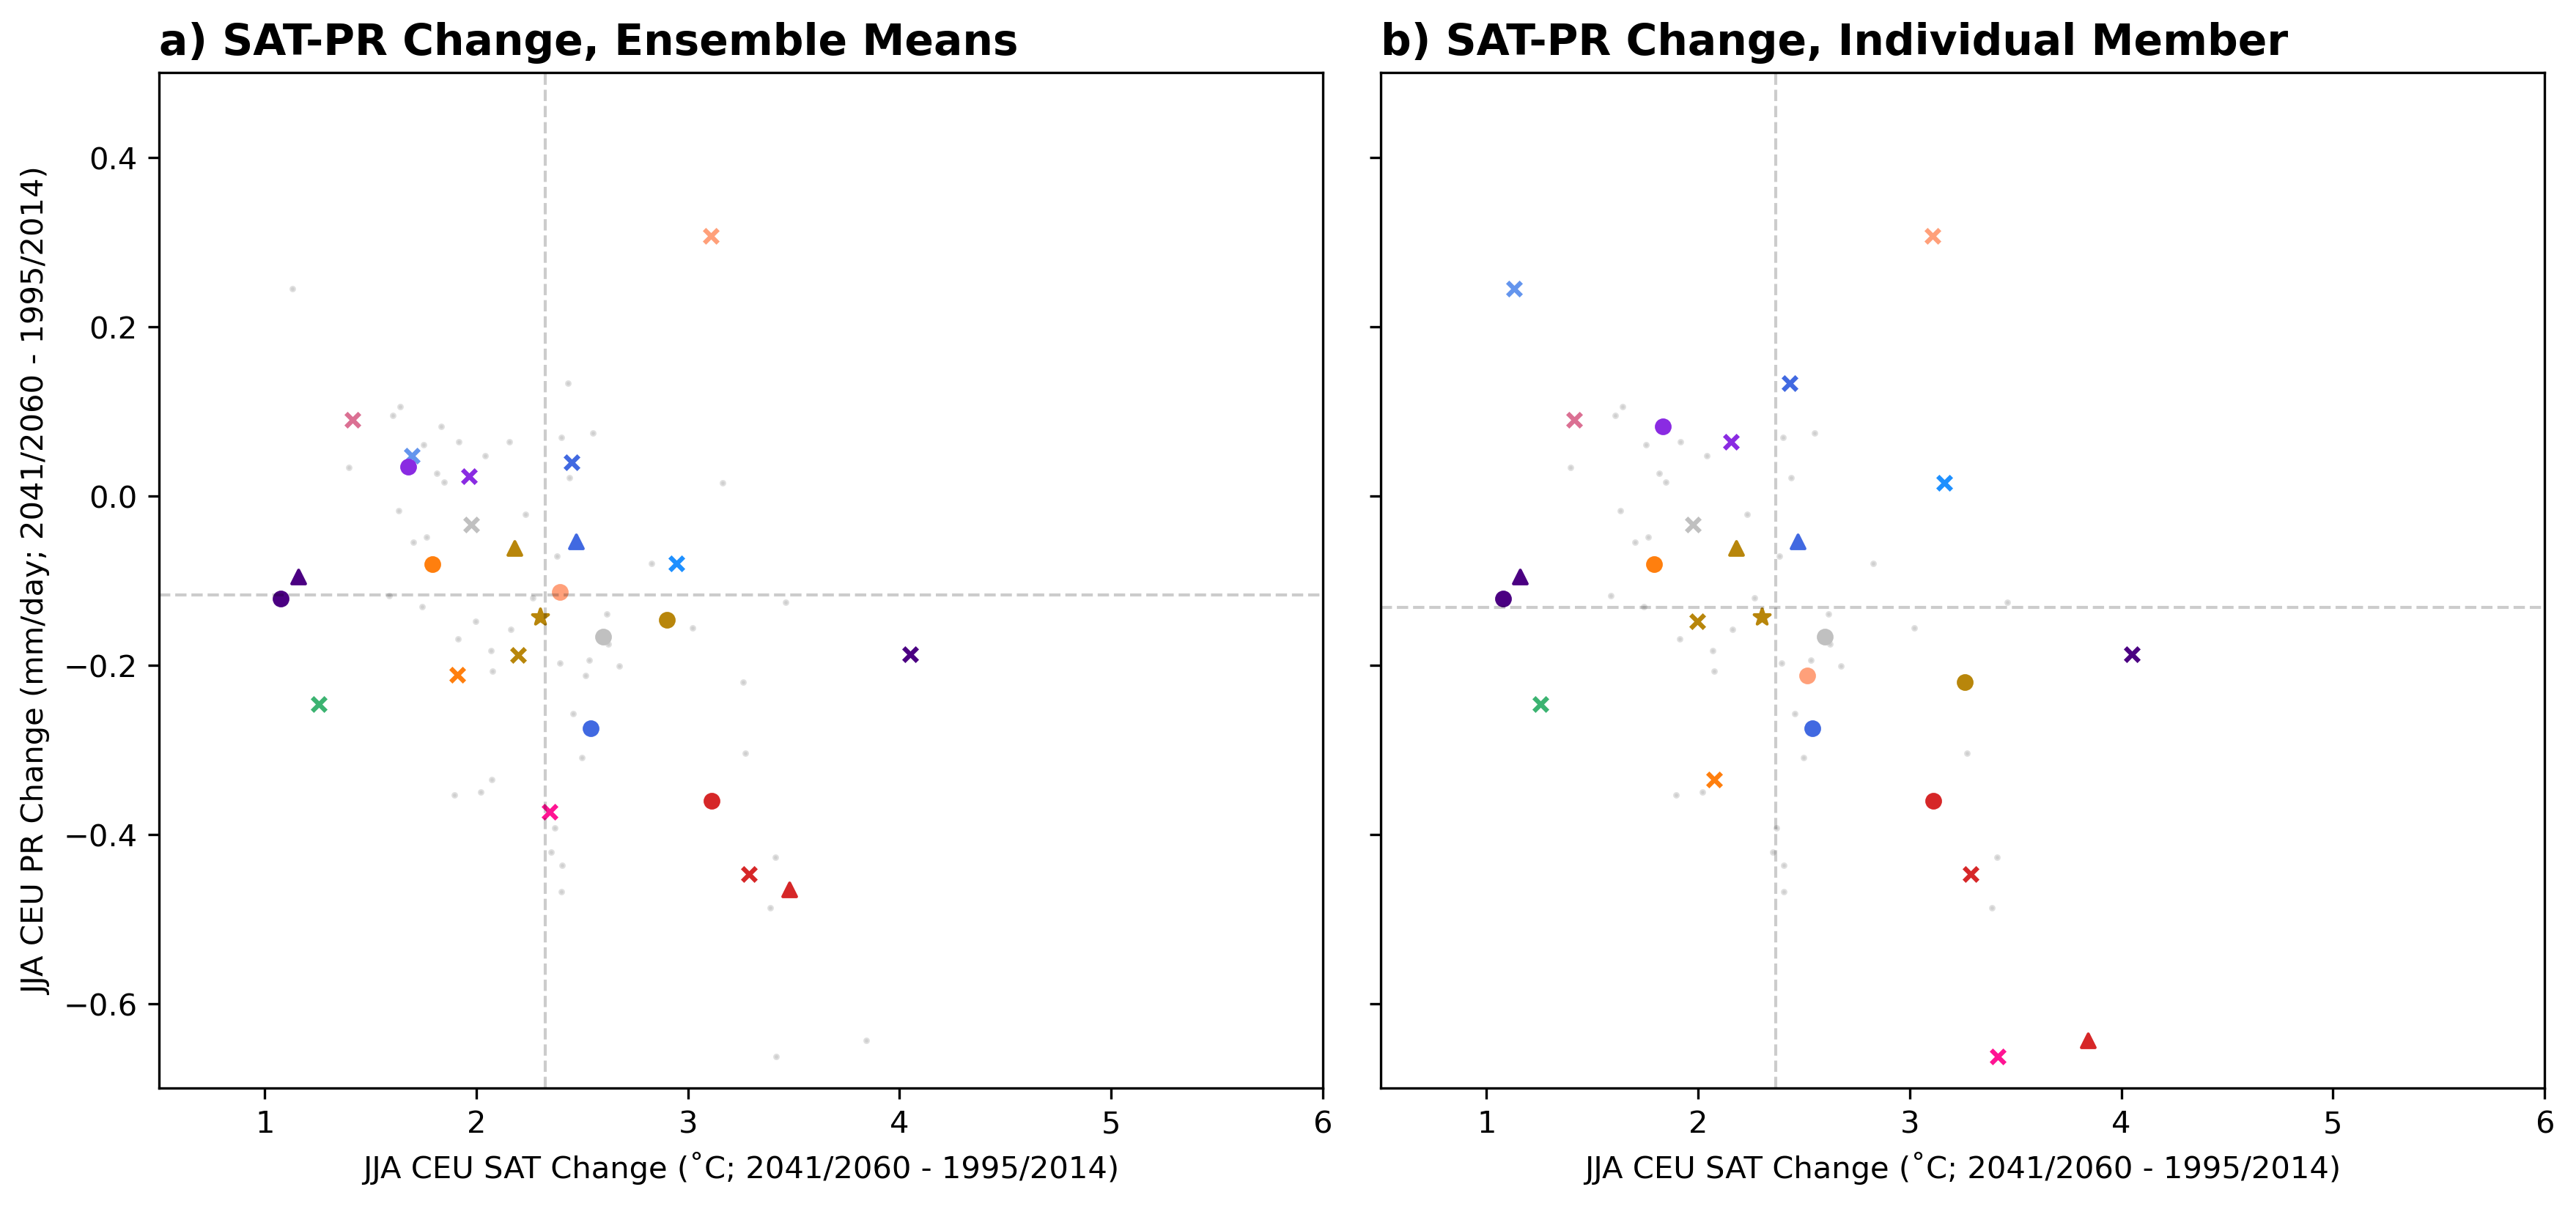

Write the Python code that produced this figure.
# Supplementary Figure 12 : Spread comparison for the CMIP5 JJA CEU case

#################################
# packages
#################################

import xarray as xr
import cartopy.crs as ccrs
import numpy as np
import matplotlib.pyplot as plt
import regionmask
import cdo

import datetime
from scipy import signal, stats
from statsmodels.stats.weightstats import DescrStatsW
import xskillscore

## Load in

members_cmip5 = ['ACCESS1-0-r1i1p1', 'ACCESS1-3-r1i1p1', 'CCSM4-r1i1p1', 'CCSM4-r2i1p1',
      'CCSM4-r3i1p1', 'CCSM4-r4i1p1', 'CCSM4-r5i1p1', 'CCSM4-r6i1p1',
      'CESM1-CAM5-r1i1p1', 'CESM1-CAM5-r2i1p1', 'CESM1-CAM5-r3i1p1',
      'CNRM-CM5-r10i1p1', 'CNRM-CM5-r1i1p1', 'CNRM-CM5-r2i1p1',
      'CNRM-CM5-r4i1p1', 'CNRM-CM5-r6i1p1', 'CSIRO-Mk3-6-0-r10i1p1',
      'CSIRO-Mk3-6-0-r1i1p1', 'CSIRO-Mk3-6-0-r2i1p1', 'CSIRO-Mk3-6-0-r3i1p1',
      'CSIRO-Mk3-6-0-r4i1p1', 'CSIRO-Mk3-6-0-r5i1p1', 'CSIRO-Mk3-6-0-r6i1p1',
      'CSIRO-Mk3-6-0-r7i1p1', 'CSIRO-Mk3-6-0-r8i1p1', 'CSIRO-Mk3-6-0-r9i1p1',
      'CanESM2-r1i1p1', 'CanESM2-r2i1p1', 'CanESM2-r3i1p1', 'CanESM2-r4i1p1',
      'CanESM2-r5i1p1', 'GFDL-CM3-r1i1p1', 'GFDL-ESM2G-r1i1p1',
      'GFDL-ESM2M-r1i1p1', 'GISS-E2-H-r1i1p1', 'GISS-E2-H-r1i1p2',
      'GISS-E2-H-r1i1p3', 'GISS-E2-H-r2i1p1', 'GISS-E2-H-r2i1p3',
      'GISS-E2-R-r1i1p1', 'GISS-E2-R-r1i1p2', 'GISS-E2-R-r1i1p3',
      'GISS-E2-R-r2i1p1', 'GISS-E2-R-r2i1p3', 'HadGEM2-ES-r1i1p1',
      'HadGEM2-ES-r2i1p1', 'HadGEM2-ES-r3i1p1', 'HadGEM2-ES-r4i1p1',
      'IPSL-CM5A-LR-r1i1p1', 'IPSL-CM5A-LR-r2i1p1', 'IPSL-CM5A-LR-r3i1p1',
      'IPSL-CM5A-LR-r4i1p1', 'IPSL-CM5A-MR-r1i1p1', 'IPSL-CM5B-LR-r1i1p1',
      'MIROC-ESM-r1i1p1', 'MIROC5-r1i1p1', 'MIROC5-r2i1p1', 'MIROC5-r3i1p1',
      'MPI-ESM-LR-r1i1p1', 'MPI-ESM-LR-r2i1p1', 'MPI-ESM-LR-r3i1p1',
      'MPI-ESM-MR-r1i1p1', 'MRI-CGCM3-r1i1p1', 'NorESM1-M-r1i1p1',
      'NorESM1-ME-r1i1p1', 'bcc-csm1-1-m-r1i1p1', 'bcc-csm1-1-r1i1p1',
      'inmcm4-r1i1p1']

## targets

dir = '/**/CMIP_subselection/Data/'

dsT5_jja = xr.open_dataset(dir + 'tas_mon_CMIP5_rcp85_g025_v2_CEU_JJA.nc',use_cftime = True)
dsT5_jja = dsT5_jja-273.15
dsT5_jja = dsT5_jja.sortby(dsT5_jja.member)
dsT5_jja = dsT5_jja.sel(member=members_cmip5)

dsPr5_ceu_jja = xr.open_dataset(dir + 'pr_mon_CMIP5_rcp85_g025_v2_CEU_JJA.nc',use_cftime = True)
dsPr5_ceu_jja['pr'] = dsPr5_ceu_jja.pr*86400
dsPr5_ceu_jja = dsPr5_ceu_jja.sortby(dsPr5_ceu_jja.member)
dsPr5_ceu_jja = dsPr5_ceu_jja.sel(member=members_cmip5)

dsT5_jja_base = dsT5_jja.sel(year=slice('1995','2014')).mean('year')
dsT5_jja_fut = dsT5_jja.sel(year=slice('2041','2060')).mean('year')

dsT5_target = dsT5_jja_fut - dsT5_jja_base

def cos_lat_weighted_mean(ds):
 weights = np.cos(np.deg2rad(ds.lat))
 weights.name = "weights"
 ds_weighted = ds.weighted(weights)
 weighted_mean = ds_weighted.mean(('lon', 'lat'))
 return weighted_mean

dsT5_target_ts = cos_lat_weighted_mean(dsT5_target)

dsPr5_ceu_jja_base = dsPr5_ceu_jja.sel(year=slice('1995','2014')).mean('year')
dsPr5_ceu_jja_fut = dsPr5_ceu_jja.sel(year=slice('2041','2060')).mean('year')

dsPr5_target = dsPr5_ceu_jja_fut - dsPr5_ceu_jja_base
dsPr5_target_ts = cos_lat_weighted_mean(dsPr5_target)

## cmip5 ensemble averaging
rng = np.arange(8,11)
cesm1 = dsT5_target_ts.isel(member=rng).mean('member').tas
cesm1['member'] = 'CESM1-CAM5-r0i0p0'
rng = np.arange(55,58)
miroc5 = dsT5_target_ts.isel(member=rng).mean('member').tas
miroc5['member'] = 'MIROC5-r0i0p0'
rng = np.arange(44,48)
hadgemes = dsT5_target_ts.isel(member=rng).mean('member').tas
hadgemes['member'] = 'HadGEM2-ES-r0i0p0'
rng = np.arange(2,8)
ccsm4 = dsT5_target_ts.isel(member=rng).mean('member').tas
ccsm4['member'] = 'CCSM4-r0i0p0'
rng = np.arange(26,31)
canesm2 = dsT5_target_ts.isel(member=rng).mean('member').tas
canesm2['member'] = 'CanESM2-r0i0p0'
rng = np.arange(58,61)
mpilr = dsT5_target_ts.isel(member=rng).mean('member').tas
mpilr['member'] = 'MPI-ESM-LR-r0i0p0'
rng = np.arange(16,26)
csiro = dsT5_target_ts.isel(member=rng).mean('member').tas
csiro['member'] = 'CSIRO-Mk3-6-0-r0i0p0'
rng = np.arange(39,44)
gissr = dsT5_target_ts.isel(member=rng).mean('member').tas
gissr['member'] = 'GISS-E2-R-r0i0p0'
rng = np.arange(34,39)
gissh = dsT5_target_ts.isel(member=rng).mean('member').tas
gissh['member'] = 'GISS-E2-H-r0i0p0'
rng = np.arange(11,16)
cnrm5 = dsT5_target_ts.isel(member=rng).mean('member').tas
cnrm5['member'] = 'CNRM-CM5-r0i0p0'
rng = np.arange(48,52)
ipsl5a = dsT5_target_ts.isel(member=rng).mean('member').tas
ipsl5a['member'] = 'IPSL-CM5A-LR-r0i0p0'

dsT5_target_ts_em = xr.concat([dsT5_target_ts.sel(member='ACCESS1-0-r1i1p1').tas,
dsT5_target_ts.sel(member='ACCESS1-3-r1i1p1').tas,ccsm4,cesm1,cnrm5,csiro,canesm2,
dsT5_target_ts.sel(member='GFDL-CM3-r1i1p1').tas,dsT5_target_ts.sel(member='GFDL-ESM2G-r1i1p1').tas,
dsT5_target_ts.sel(member='GFDL-ESM2M-r1i1p1').tas,gissh,gissr,hadgemes,ipsl5a,
dsT5_target_ts.sel(member='IPSL-CM5A-MR-r1i1p1').tas,dsT5_target_ts.sel(member='IPSL-CM5B-LR-r1i1p1').tas,
dsT5_target_ts.sel(member='MIROC-ESM-r1i1p1').tas,miroc5,mpilr,dsT5_target_ts.sel(member='MPI-ESM-MR-r1i1p1').tas,
dsT5_target_ts.sel(member='MRI-CGCM3-r1i1p1').tas,dsT5_target_ts.sel(member='NorESM1-M-r1i1p1').tas,
dsT5_target_ts.sel(member='NorESM1-ME-r1i1p1').tas,dsT5_target_ts.sel(member='bcc-csm1-1-m-r1i1p1').tas,
dsT5_target_ts.sel(member='bcc-csm1-1-r1i1p1').tas,dsT5_target_ts.sel(member='inmcm4-r1i1p1').tas],dim='member')

rng = np.arange(8,11)
cesm1 = dsPr5_target_ts.isel(member=rng).mean('member').pr
cesm1['member'] = 'CESM1-CAM5-r0i0p0'
rng = np.arange(55,58)
miroc5 = dsPr5_target_ts.isel(member=rng).mean('member').pr
miroc5['member'] = 'MIROC5-r0i0p0'
rng = np.arange(44,48)
hadgemes = dsPr5_target_ts.isel(member=rng).mean('member').pr
hadgemes['member'] = 'HadGEM2-ES-r0i0p0'
rng = np.arange(2,8)
ccsm4 = dsPr5_target_ts.isel(member=rng).mean('member').pr
ccsm4['member'] = 'CCSM4-r0i0p0'
rng = np.arange(26,31)
canesm2 = dsPr5_target_ts.isel(member=rng).mean('member').pr
canesm2['member'] = 'CanESM2-r0i0p0'
rng = np.arange(58,61)
mpilr = dsPr5_target_ts.isel(member=rng).mean('member').pr
mpilr['member'] = 'MPI-ESM-LR-r0i0p0'
rng = np.arange(16,26)
csiro = dsPr5_target_ts.isel(member=rng).mean('member').pr
csiro['member'] = 'CSIRO-Mk3-6-0-r0i0p0'
rng = np.arange(39,44)
gissr = dsPr5_target_ts.isel(member=rng).mean('member').pr
gissr['member'] = 'GISS-E2-R-r0i0p0'
rng = np.arange(34,39)
gissh = dsPr5_target_ts.isel(member=rng).mean('member').pr
gissh['member'] = 'GISS-E2-H-r0i0p0'
rng = np.arange(11,16)
cnrm5 = dsPr5_target_ts.isel(member=rng).mean('member').pr
cnrm5['member'] = 'CNRM-CM5-r0i0p0'
rng = np.arange(48,52)
ipsl5a = dsPr5_target_ts.isel(member=rng).mean('member').pr
ipsl5a['member'] = 'IPSL-CM5A-LR-r0i0p0'

dsPr5_target_ts_em = xr.concat([dsPr5_target_ts.sel(member='ACCESS1-0-r1i1p1').pr,
dsPr5_target_ts.sel(member='ACCESS1-3-r1i1p1').pr,ccsm4,cesm1,cnrm5,csiro,canesm2,
dsPr5_target_ts.sel(member='GFDL-CM3-r1i1p1').pr,dsPr5_target_ts.sel(member='GFDL-ESM2G-r1i1p1').pr,
dsPr5_target_ts.sel(member='GFDL-ESM2M-r1i1p1').pr,gissh,gissr,hadgemes,ipsl5a,
dsPr5_target_ts.sel(member='IPSL-CM5A-MR-r1i1p1').pr,dsPr5_target_ts.sel(member='IPSL-CM5B-LR-r1i1p1').pr,
dsPr5_target_ts.sel(member='MIROC-ESM-r1i1p1').pr,miroc5,mpilr,dsPr5_target_ts.sel(member='MPI-ESM-MR-r1i1p1').pr,
dsPr5_target_ts.sel(member='MRI-CGCM3-r1i1p1').pr,dsPr5_target_ts.sel(member='NorESM1-M-r1i1p1').pr,
dsPr5_target_ts.sel(member='NorESM1-ME-r1i1p1').pr,dsPr5_target_ts.sel(member='bcc-csm1-1-m-r1i1p1').pr,
dsPr5_target_ts.sel(member='bcc-csm1-1-r1i1p1').pr,dsPr5_target_ts.sel(member='inmcm4-r1i1p1').pr],dim='member')

###############################################################

#### ** Normalize ** #####

dsT5_target_ts_norm = (dsT5_target_ts  - np.mean(dsT5_target_ts))/np.std(dsT5_target_ts)
dsPr5_target_ts_norm = (dsPr5_target_ts - np.mean(dsPr5_target_ts))/np.std(dsPr5_target_ts)

#spread ensemble
dsT5_target_ts_spd_ind = dsT5_target_ts_norm.sel(member=[
       'ACCESS1-0-r1i1p1', 'ACCESS1-3-r1i1p1','GFDL-CM3-r1i1p1', 'GFDL-ESM2G-r1i1p1',
       'GFDL-ESM2M-r1i1p1','IPSL-CM5A-MR-r1i1p1', 'IPSL-CM5B-LR-r1i1p1',
       'MIROC-ESM-r1i1p1','MPI-ESM-MR-r1i1p1', 'MRI-CGCM3-r1i1p1', 'NorESM1-M-r1i1p1',
       'NorESM1-ME-r1i1p1', 'bcc-csm1-1-m-r1i1p1', 'bcc-csm1-1-r1i1p1',
       'inmcm4-r1i1p1']).tas
dsPr5_target_ts_spd_ind = dsPr5_target_ts_norm.sel(member=['ACCESS1-0-r1i1p1', 'ACCESS1-3-r1i1p1',
        'GFDL-CM3-r1i1p1', 'GFDL-ESM2G-r1i1p1','GFDL-ESM2M-r1i1p1','IPSL-CM5A-MR-r1i1p1',
        'IPSL-CM5B-LR-r1i1p1','MIROC-ESM-r1i1p1','MPI-ESM-MR-r1i1p1', 'MRI-CGCM3-r1i1p1',
        'NorESM1-M-r1i1p1','NorESM1-ME-r1i1p1', 'bcc-csm1-1-m-r1i1p1', 'bcc-csm1-1-r1i1p1',
       'inmcm4-r1i1p1']).pr

#####################
# fixed ponts
keys = ['ACCESS1-0-r1i1p1', 'ACCESS1-3-r1i1p1','GFDL-CM3-r1i1p1', 'GFDL-ESM2G-r1i1p1',
'GFDL-ESM2M-r1i1p1','IPSL-CM5A-MR-r1i1p1', 'IPSL-CM5B-LR-r1i1p1',
'MIROC-ESM-r1i1p1','MPI-ESM-MR-r1i1p1', 'MRI-CGCM3-r1i1p1', 'NorESM1-M-r1i1p1',
'NorESM1-ME-r1i1p1', 'bcc-csm1-1-m-r1i1p1', 'bcc-csm1-1-r1i1p1',
'inmcm4-r1i1p1']

dict_ind = {}
for ii in range(len(keys)):
    dict_ind[keys[ii]] = (dsT5_target_ts_norm.sel(member=keys[ii]).tas.item(0),dsPr5_target_ts_norm.sel(member=keys[ii]).pr.item(0))

#########
# Model 1
keys = ['CCSM4-r1i1p1', 'CCSM4-r2i1p1',
'CCSM4-r3i1p1', 'CCSM4-r4i1p1', 'CCSM4-r5i1p1', 'CCSM4-r6i1p1']

dict_model = {}
for ii in range(len(keys)):
    dict_model[keys[ii]] = (dsT5_target_ts_norm.sel(member=keys[ii]).tas.item(0),dsPr5_target_ts_norm.sel(member=keys[ii]).pr.item(0))

## pick member
def choose_furthest_member(mem):
    min_dist = {}
    dict_dist = {}
    for key in dict_ind:
        dist = np.linalg.norm(np.array(dict_model[mem]) - np.array(dict_ind[key]))
        dict_dist[key] = dist
    min_key = min(dict_dist, key=dict_dist.get)
    min_value = min(dict_dist.values())
    print("Lowest value:",mem,min_key,min_value)

for ii in range(len(keys)):
    choose_furthest_member(keys[ii])

key_choice = 'CCSM4-r6i1p1'
dict_ind[key_choice] = (dsT5_target_ts_norm.sel(member=key_choice).tas.item(0),dsPr5_target_ts_norm.sel(member=key_choice).pr.item(0))

#########
# Model 2
keys = ['CESM1-CAM5-r1i1p1', 'CESM1-CAM5-r2i1p1', 'CESM1-CAM5-r3i1p1']

dict_model = {}
for ii in range(len(keys)):
    dict_model[keys[ii]] = (dsT5_target_ts_norm.sel(member=keys[ii]).tas.item(0),dsPr5_target_ts_norm.sel(member=keys[ii]).pr.item(0))

for ii in range(len(keys)):
    choose_furthest_member(keys[ii])

key_choice = 'CESM1-CAM5-r1i1p1'
dict_ind[key_choice] = (dsT5_target_ts_norm.sel(member=key_choice).tas.item(0),dsPr5_target_ts_norm.sel(member=key_choice).pr.item(0))

#########
# Model 3
keys = ['CNRM-CM5-r10i1p1', 'CNRM-CM5-r1i1p1', 'CNRM-CM5-r2i1p1','CNRM-CM5-r4i1p1', 'CNRM-CM5-r6i1p1']

dict_model = {}
for ii in range(len(keys)):
    dict_model[keys[ii]] = (dsT5_target_ts_norm.sel(member=keys[ii]).tas.item(0),dsPr5_target_ts_norm.sel(member=keys[ii]).pr.item(0))

for ii in range(len(keys)):
    choose_furthest_member(keys[ii])

key_choice = 'CNRM-CM5-r2i1p1'
dict_ind[key_choice] = (dsT5_target_ts_norm.sel(member=key_choice).tas.item(0),dsPr5_target_ts_norm.sel(member=key_choice).pr.item(0))

#########
# Model 4
keys = ['CSIRO-Mk3-6-0-r10i1p1',
'CSIRO-Mk3-6-0-r1i1p1', 'CSIRO-Mk3-6-0-r2i1p1', 'CSIRO-Mk3-6-0-r3i1p1',
'CSIRO-Mk3-6-0-r4i1p1', 'CSIRO-Mk3-6-0-r5i1p1', 'CSIRO-Mk3-6-0-r6i1p1',
'CSIRO-Mk3-6-0-r7i1p1', 'CSIRO-Mk3-6-0-r8i1p1', 'CSIRO-Mk3-6-0-r9i1p1']

dict_model = {}
for ii in range(len(keys)):
    dict_model[keys[ii]] = (dsT5_target_ts_norm.sel(member=keys[ii]).tas.item(0),dsPr5_target_ts_norm.sel(member=keys[ii]).pr.item(0))

for ii in range(len(keys)):
    choose_furthest_member(keys[ii])

key_choice = 'CSIRO-Mk3-6-0-r10i1p1'
dict_ind[key_choice] = (dsT5_target_ts_norm.sel(member=key_choice).tas.item(0),dsPr5_target_ts_norm.sel(member=key_choice).pr.item(0))

#########
# Model 5
keys = ['CanESM2-r1i1p1', 'CanESM2-r2i1p1', 'CanESM2-r3i1p1', 'CanESM2-r4i1p1',
'CanESM2-r5i1p1']

dict_model = {}
for ii in range(len(keys)):
    dict_model[keys[ii]] = (dsT5_target_ts_norm.sel(member=keys[ii]).tas.item(0),dsPr5_target_ts_norm.sel(member=keys[ii]).pr.item(0))

for ii in range(len(keys)):
    choose_furthest_member(keys[ii])

key_choice = 'CanESM2-r5i1p1'
dict_ind[key_choice] = (dsT5_target_ts_norm.sel(member=key_choice).tas.item(0),dsPr5_target_ts_norm.sel(member=key_choice).pr.item(0))

#########
# Model 6
keys = ['GISS-E2-H-r1i1p1', 'GISS-E2-H-r1i1p2','GISS-E2-H-r1i1p3', 'GISS-E2-H-r2i1p1', 'GISS-E2-H-r2i1p3']

dict_model = {}
for ii in range(len(keys)):
    dict_model[keys[ii]] = (dsT5_target_ts_norm.sel(member=keys[ii]).tas.item(0),dsPr5_target_ts_norm.sel(member=keys[ii]).pr.item(0))

for ii in range(len(keys)):
    choose_furthest_member(keys[ii])

key_choice = 'GISS-E2-H-r1i1p3'
dict_ind[key_choice] = (dsT5_target_ts_norm.sel(member=key_choice).tas.item(0),dsPr5_target_ts_norm.sel(member=key_choice).pr.item(0))

#########
# Model 7
keys = ['GISS-E2-R-r1i1p1', 'GISS-E2-R-r1i1p2', 'GISS-E2-R-r1i1p3','GISS-E2-R-r2i1p1', 'GISS-E2-R-r2i1p3']

dict_model = {}
for ii in range(len(keys)):
    dict_model[keys[ii]] = (dsT5_target_ts_norm.sel(member=keys[ii]).tas.item(0),dsPr5_target_ts_norm.sel(member=keys[ii]).pr.item(0))

for ii in range(len(keys)):
    choose_furthest_member(keys[ii])

key_choice = 'GISS-E2-R-r1i1p3'
dict_ind[key_choice] = (dsT5_target_ts_norm.sel(member=key_choice).tas.item(0),dsPr5_target_ts_norm.sel(member=key_choice).pr.item(0))

#########
# Model 8
keys = ['HadGEM2-ES-r1i1p1','HadGEM2-ES-r2i1p1', 'HadGEM2-ES-r3i1p1', 'HadGEM2-ES-r4i1p1']

dict_model = {}
for ii in range(len(keys)):
    dict_model[keys[ii]] = (dsT5_target_ts_norm.sel(member=keys[ii]).tas.item(0),dsPr5_target_ts_norm.sel(member=keys[ii]).pr.item(0))

for ii in range(len(keys)):
    choose_furthest_member(keys[ii])

key_choice = 'HadGEM2-ES-r4i1p1'
dict_ind[key_choice] = (dsT5_target_ts_norm.sel(member=key_choice).tas.item(0),dsPr5_target_ts_norm.sel(member=key_choice).pr.item(0))

#########
# Model 9
keys = ['IPSL-CM5A-LR-r1i1p1', 'IPSL-CM5A-LR-r2i1p1', 'IPSL-CM5A-LR-r3i1p1','IPSL-CM5A-LR-r4i1p1']

dict_model = {}
for ii in range(len(keys)):
    dict_model[keys[ii]] = (dsT5_target_ts_norm.sel(member=keys[ii]).tas.item(0),dsPr5_target_ts_norm.sel(member=keys[ii]).pr.item(0))

for ii in range(len(keys)):
    choose_furthest_member(keys[ii])

key_choice = 'IPSL-CM5A-LR-r2i1p1'
dict_ind[key_choice] = (dsT5_target_ts_norm.sel(member=key_choice).tas.item(0),dsPr5_target_ts_norm.sel(member=key_choice).pr.item(0))

#########
# Model 10
keys = ['MIROC5-r1i1p1', 'MIROC5-r2i1p1', 'MIROC5-r3i1p1']

dict_model = {}
for ii in range(len(keys)):
    dict_model[keys[ii]] = (dsT5_target_ts_norm.sel(member=keys[ii]).tas.item(0),dsPr5_target_ts_norm.sel(member=keys[ii]).pr.item(0))

for ii in range(len(keys)):
    choose_furthest_member(keys[ii])

key_choice = 'MIROC5-r3i1p1'
dict_ind[key_choice] = (dsT5_target_ts_norm.sel(member=key_choice).tas.item(0),dsPr5_target_ts_norm.sel(member=key_choice).pr.item(0))

#########
# Model 11
keys = ['MPI-ESM-LR-r1i1p1', 'MPI-ESM-LR-r2i1p1', 'MPI-ESM-LR-r3i1p1']

dict_model = {}
for ii in range(len(keys)):
    dict_model[keys[ii]] = (dsT5_target_ts_norm.sel(member=keys[ii]).tas.item(0),dsPr5_target_ts_norm.sel(member=keys[ii]).pr.item(0))

for ii in range(len(keys)):
    choose_furthest_member(keys[ii])

key_choice = 'MPI-ESM-LR-r2i1p1'
dict_ind[key_choice] = (dsT5_target_ts_norm.sel(member=key_choice).tas.item(0),dsPr5_target_ts_norm.sel(member=key_choice).pr.item(0))

###########################################################

dsT5_target_ts_spd_all = dsT5_target_ts.sel(member=['ACCESS1-0-r1i1p1', 'ACCESS1-3-r1i1p1', 'CCSM4-r6i1p1',
       'CESM1-CAM5-r1i1p1','CNRM-CM5-r2i1p1', 'CSIRO-Mk3-6-0-r10i1p1',
       'CanESM2-r5i1p1', 'GFDL-CM3-r1i1p1', 'GFDL-ESM2G-r1i1p1',
       'GFDL-ESM2M-r1i1p1', 'GISS-E2-H-r1i1p3','GISS-E2-R-r1i1p3','HadGEM2-ES-r4i1p1',
       'IPSL-CM5A-LR-r1i1p1','IPSL-CM5A-MR-r1i1p1', 'IPSL-CM5B-LR-r1i1p1',
       'MIROC-ESM-r1i1p1', 'MIROC5-r3i1p1','MPI-ESM-LR-r2i1p1',
       'MPI-ESM-MR-r1i1p1', 'MRI-CGCM3-r1i1p1', 'NorESM1-M-r1i1p1',
       'NorESM1-ME-r1i1p1', 'bcc-csm1-1-m-r1i1p1', 'bcc-csm1-1-r1i1p1',
       'inmcm4-r1i1p1']).tas

dsPr5_target_ts_spd_all = dsPr5_target_ts.sel(member=['ACCESS1-0-r1i1p1', 'ACCESS1-3-r1i1p1', 'CCSM4-r6i1p1',
       'CESM1-CAM5-r1i1p1','CNRM-CM5-r2i1p1', 'CSIRO-Mk3-6-0-r10i1p1',
       'CanESM2-r5i1p1', 'GFDL-CM3-r1i1p1', 'GFDL-ESM2G-r1i1p1',
       'GFDL-ESM2M-r1i1p1', 'GISS-E2-H-r1i1p3','GISS-E2-R-r1i1p3','HadGEM2-ES-r4i1p1',
       'IPSL-CM5A-LR-r1i1p1','IPSL-CM5A-MR-r1i1p1', 'IPSL-CM5B-LR-r1i1p1',
       'MIROC-ESM-r1i1p1', 'MIROC5-r3i1p1','MPI-ESM-LR-r2i1p1',
       'MPI-ESM-MR-r1i1p1', 'MRI-CGCM3-r1i1p1', 'NorESM1-M-r1i1p1',
       'NorESM1-ME-r1i1p1', 'bcc-csm1-1-m-r1i1p1', 'bcc-csm1-1-r1i1p1',
       'inmcm4-r1i1p1']).pr

# ################################################
fig = plt.figure(figsize=(14,6))
ax = plt.subplot(121)
# ################################################

plt.axvline(dsT5_target_ts_em.median("member").data,color='k',linewidth=1,linestyle='dashed',alpha=0.2)
plt.axhline(dsPr5_target_ts_em.median("member").data,color='k',linewidth=1,linestyle='dashed',alpha=0.2)

plt.scatter(dsT5_target_ts.tas,dsPr5_target_ts.pr,s=5,c="silver",marker='.',alpha=0.5)
plt.scatter(dsT5_target_ts_em.isel(member=0),dsPr5_target_ts_em.isel(member=0),c='tab:red',s=20,marker='x',alpha=1)
plt.scatter(dsT5_target_ts_em.isel(member=1),dsPr5_target_ts_em.isel(member=1),c='tab:red',s=20,marker='o',alpha=1)
plt.scatter(dsT5_target_ts_em.isel(member=2),dsPr5_target_ts_em.isel(member=2),c='darkgoldenrod',s=20,marker='x',alpha=1)
plt.scatter(dsT5_target_ts_em.isel(member=3),dsPr5_target_ts_em.isel(member=3),c='darkgoldenrod',s=20,marker='o',alpha=1)
plt.scatter(dsT5_target_ts_em.isel(member=4),dsPr5_target_ts_em.isel(member=4),c='cornflowerblue',s=20,marker='x',alpha=1)
plt.scatter(dsT5_target_ts_em.isel(member=5),dsPr5_target_ts_em.isel(member=5),c='deeppink',s=20,marker='x',alpha=1)
plt.scatter(dsT5_target_ts_em.isel(member=6),dsPr5_target_ts_em.isel(member=6),c='dodgerblue',s=20,marker='x',alpha=1)
plt.scatter(dsT5_target_ts_em.isel(member=7),dsPr5_target_ts_em.isel(member=7),c='indigo',s=20,marker='x',alpha=1)
plt.scatter(dsT5_target_ts_em.isel(member=8),dsPr5_target_ts_em.isel(member=8),c='indigo',s=20,marker='o',alpha=1)
plt.scatter(dsT5_target_ts_em.isel(member=9),dsPr5_target_ts_em.isel(member=9),c='indigo',s=20,marker='^',alpha=1)
plt.scatter(dsT5_target_ts_em.isel(member=10),dsPr5_target_ts_em.isel(member=10),c='blueviolet',s=20,marker='x',alpha=1)
plt.scatter(dsT5_target_ts_em.isel(member=11),dsPr5_target_ts_em.isel(member=11),c='blueviolet',s=20,marker='o',alpha=1)
plt.scatter(dsT5_target_ts_em.isel(member=12),dsPr5_target_ts_em.isel(member=12),c='tab:red',s=20,marker='^',alpha=1)
plt.scatter(dsT5_target_ts_em.isel(member=13),dsPr5_target_ts_em.isel(member=13),c='royalblue',s=20,marker='x',alpha=1)
plt.scatter(dsT5_target_ts_em.isel(member=14),dsPr5_target_ts_em.isel(member=14),c='royalblue',s=20,marker='o',alpha=1)
plt.scatter(dsT5_target_ts_em.isel(member=15),dsPr5_target_ts_em.isel(member=15),c='royalblue',s=20,marker='^',alpha=1)
plt.scatter(dsT5_target_ts_em.isel(member=16),dsPr5_target_ts_em.isel(member=16),c='lightsalmon',s=20,marker='x',alpha=1)
plt.scatter(dsT5_target_ts_em.isel(member=17),dsPr5_target_ts_em.isel(member=17),c='lightsalmon',s=20,marker='o',alpha=1)
plt.scatter(dsT5_target_ts_em.isel(member=18),dsPr5_target_ts_em.isel(member=18),c='tab:orange',s=20,marker='x',alpha=1)
plt.scatter(dsT5_target_ts_em.isel(member=19),dsPr5_target_ts_em.isel(member=19),c='tab:orange',s=20,marker='o',alpha=1)
plt.scatter(dsT5_target_ts_em.isel(member=20),dsPr5_target_ts_em.isel(member=20),c='palevioletred',s=20,marker='x',alpha=1)
plt.scatter(dsT5_target_ts_em.isel(member=21),dsPr5_target_ts_em.isel(member=21),c='darkgoldenrod',s=20,marker='^',alpha=1)
plt.scatter(dsT5_target_ts_em.isel(member=22),dsPr5_target_ts_em.isel(member=22),c='darkgoldenrod',s=30,marker='*',alpha=1)
plt.scatter(dsT5_target_ts_em.isel(member=23),dsPr5_target_ts_em.isel(member=23),c='silver',s=20,marker='x',alpha=1)
plt.scatter(dsT5_target_ts_em.isel(member=24),dsPr5_target_ts_em.isel(member=24),c='silver',s=20,marker='o',alpha=1)
plt.scatter(dsT5_target_ts_em.isel(member=25),dsPr5_target_ts_em.isel(member=25),c='mediumseagreen',s=20,marker='x',alpha=1)

plt.xlabel('JJA CEU SAT Change (˚C; 2041/2060 - 1995/2014)')
plt.xlim([0.5,6])
plt.ylabel('JJA CEU PR Change (mm/day; 2041/2060 - 1995/2014)')
plt.ylim([-0.7,0.5])
plt.title('a) SAT-PR Change, Ensemble Means',fontsize=14,fontweight='bold',loc='left')

ax = plt.subplot(122)

plt.axvline(dsT5_target_ts_spd_all.median("member").data,color='k',linewidth=1,linestyle='dashed',alpha=0.2)
plt.axhline(dsPr5_target_ts_spd_all.median("member").data,color='k',linewidth=1,linestyle='dashed',alpha=0.2)

plt.scatter(dsT5_target_ts.tas,dsPr5_target_ts.pr,s=5,c="silver",marker='.',alpha=0.5)
plt.scatter(dsT5_target_ts_spd_all.isel(member=0),dsPr5_target_ts_spd_all.isel(member=0),c='tab:red',s=20,marker='x',alpha=1)
plt.scatter(dsT5_target_ts_spd_all.isel(member=1),dsPr5_target_ts_spd_all.isel(member=1),c='tab:red',s=20,marker='o',alpha=1)
plt.scatter(dsT5_target_ts_spd_all.isel(member=2),dsPr5_target_ts_spd_all.isel(member=2),c='darkgoldenrod',s=20,marker='x',alpha=1)
plt.scatter(dsT5_target_ts_spd_all.isel(member=3),dsPr5_target_ts_spd_all.isel(member=3),c='darkgoldenrod',s=20,marker='o',alpha=1)
plt.scatter(dsT5_target_ts_spd_all.isel(member=4),dsPr5_target_ts_spd_all.isel(member=4),c='cornflowerblue',s=20,marker='x',alpha=1)
plt.scatter(dsT5_target_ts_spd_all.isel(member=5),dsPr5_target_ts_spd_all.isel(member=5),c='deeppink',s=20,marker='x',alpha=1)
plt.scatter(dsT5_target_ts_spd_all.isel(member=6),dsPr5_target_ts_spd_all.isel(member=6),c='dodgerblue',s=20,marker='x',alpha=1)
plt.scatter(dsT5_target_ts_spd_all.isel(member=7),dsPr5_target_ts_spd_all.isel(member=7),c='indigo',s=20,marker='x',alpha=1)
plt.scatter(dsT5_target_ts_spd_all.isel(member=8),dsPr5_target_ts_spd_all.isel(member=8),c='indigo',s=20,marker='o',alpha=1)
plt.scatter(dsT5_target_ts_spd_all.isel(member=9),dsPr5_target_ts_spd_all.isel(member=9),c='indigo',s=20,marker='^',alpha=1)
plt.scatter(dsT5_target_ts_spd_all.isel(member=10),dsPr5_target_ts_spd_all.isel(member=10),c='blueviolet',s=20,marker='x',alpha=1)
plt.scatter(dsT5_target_ts_spd_all.isel(member=11),dsPr5_target_ts_spd_all.isel(member=11),c='blueviolet',s=20,marker='o',alpha=1)
plt.scatter(dsT5_target_ts_spd_all.isel(member=12),dsPr5_target_ts_spd_all.isel(member=12),c='tab:red',s=20,marker='^',alpha=1)
plt.scatter(dsT5_target_ts_spd_all.isel(member=13),dsPr5_target_ts_spd_all.isel(member=13),c='royalblue',s=20,marker='x',alpha=1)
plt.scatter(dsT5_target_ts_spd_all.isel(member=14),dsPr5_target_ts_spd_all.isel(member=14),c='royalblue',s=20,marker='o',alpha=1)
plt.scatter(dsT5_target_ts_spd_all.isel(member=15),dsPr5_target_ts_spd_all.isel(member=15),c='royalblue',s=20,marker='^',alpha=1)
plt.scatter(dsT5_target_ts_spd_all.isel(member=16),dsPr5_target_ts_spd_all.isel(member=16),c='lightsalmon',s=20,marker='x',alpha=1)
plt.scatter(dsT5_target_ts_spd_all.isel(member=17),dsPr5_target_ts_spd_all.isel(member=17),c='lightsalmon',s=20,marker='o',alpha=1)
plt.scatter(dsT5_target_ts_spd_all.isel(member=18),dsPr5_target_ts_spd_all.isel(member=18),c='tab:orange',s=20,marker='x',alpha=1)
plt.scatter(dsT5_target_ts_spd_all.isel(member=19),dsPr5_target_ts_spd_all.isel(member=19),c='tab:orange',s=20,marker='o',alpha=1)
plt.scatter(dsT5_target_ts_spd_all.isel(member=20),dsPr5_target_ts_spd_all.isel(member=20),c='palevioletred',s=20,marker='x',alpha=1)
plt.scatter(dsT5_target_ts_spd_all.isel(member=21),dsPr5_target_ts_spd_all.isel(member=21),c='darkgoldenrod',s=20,marker='^',alpha=1)
plt.scatter(dsT5_target_ts_spd_all.isel(member=22),dsPr5_target_ts_spd_all.isel(member=22),c='darkgoldenrod',s=30,marker='*',alpha=1)
plt.scatter(dsT5_target_ts_spd_all.isel(member=23),dsPr5_target_ts_spd_all.isel(member=23),c='silver',s=20,marker='x',alpha=1)
plt.scatter(dsT5_target_ts_spd_all.isel(member=24),dsPr5_target_ts_spd_all.isel(member=24),c='silver',s=20,marker='o',alpha=1)
plt.scatter(dsT5_target_ts_spd_all.isel(member=25),dsPr5_target_ts_spd_all.isel(member=25),c='mediumseagreen',s=20,marker='x',alpha=1)

plt.xlabel('JJA CEU SAT Change (˚C; 2041/2060 - 1995/2014)')
plt.xlim([0.5,6])
ax.set_yticklabels('')
plt.ylim([-0.7,0.5])
plt.title('b) SAT-PR Change, Individual Member',fontsize=14,fontweight='bold',loc='left')
plt.subplots_adjust(wspace=0.05, hspace=0)
plt.savefig('SupFig12_EMvsIM_spread_CMIP5_JJA_CEU.png',bbox_inches='tight',dpi=300)
